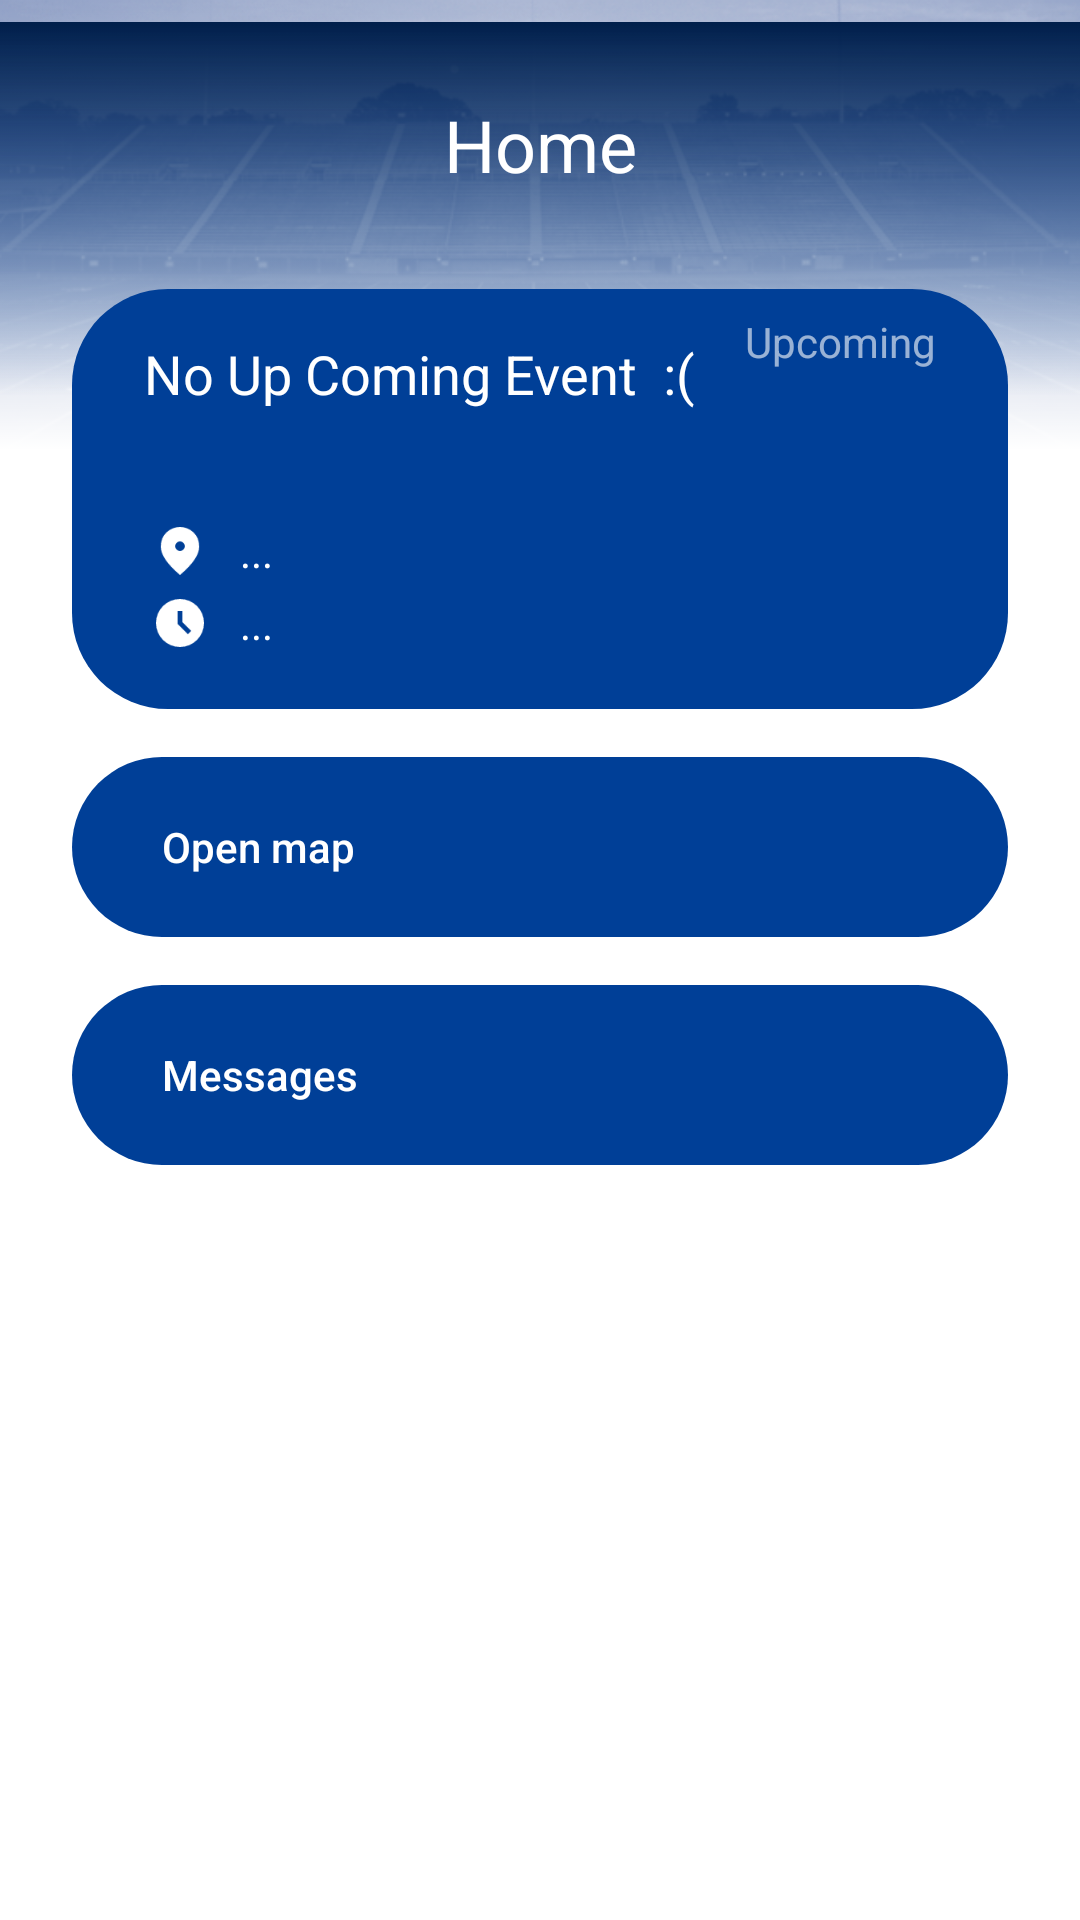

Here is an Android app screen rendered from its layout file. Give the layout XML and the strings, colors and styles it references.
<!-- AndroidManifest.xml: application theme Theme.Spotted -->
<!-- res/layout/fragment_home.xml -->
<?xml version="1.0" encoding="utf-8"?>
<androidx.constraintlayout.widget.ConstraintLayout xmlns:android="http://schemas.android.com/apk/res/android"
    xmlns:app="http://schemas.android.com/apk/res-auto"
    xmlns:tools="http://schemas.android.com/tools"
    android:background="@color/white"
    android:layout_width="match_parent"
    android:layout_height="match_parent"
    tools:context=".ui.home.HomeFragment">

    <TextView
        android:id="@+id/fragmentHome_header"
        android:layout_width="match_parent"
        android:layout_height="wrap_content"
        android:layout_marginTop="32dp"
        android:elevation="16dp"
        android:gravity="center"
        android:text="Home"
        android:textColor="@color/white"
        android:textSize="24sp"
        app:layout_constraintStart_toStartOf="parent"
        app:layout_constraintTop_toTopOf="parent" />


    <ImageView
        android:id="@+id/imageView2"
        android:layout_width="match_parent"
        android:layout_height="150dp"
        android:scaleType="centerCrop"
        android:src="@drawable/background"
        app:layout_constraintStart_toStartOf="parent"
        app:layout_constraintTop_toTopOf="parent" />

    <ImageView
        android:layout_width="match_parent"
        android:layout_height="150dp"
        android:scaleX="10"
        android:elevation="4dp"
        android:src="@drawable/background_overlay"
        app:layout_constraintStart_toStartOf="parent"
        app:layout_constraintTop_toTopOf="parent" />

    <ImageView
        android:id="@+id/imageView"
        android:layout_width="match_parent"
        android:layout_height="150dp"
        android:layout_marginTop="-4dp"
        android:elevation="8dp"
        android:scaleX="10"
        android:src="@drawable/background_reversed_overlay"
        app:layout_constraintStart_toStartOf="parent"
        app:layout_constraintTop_toTopOf="parent" />

    <ImageView
        android:clickable="true"
        android:id="@+id/fragmentHome_background_upcoming"
        android:layout_width="match_parent"
        android:layout_height="140dp"
        android:layout_marginStart="24dp"
        android:layout_marginTop="32dp"
        android:layout_marginEnd="24dp"
        android:elevation="10dp"
        android:src="@drawable/rounded_blue_dark"
        app:layout_constraintEnd_toEndOf="parent"
        app:layout_constraintStart_toStartOf="parent"
        app:layout_constraintTop_toBottomOf="@+id/fragmentHome_header" />


    <androidx.appcompat.widget.AppCompatButton
        android:id="@+id/fragmentHome_button_openMap"
        android:layout_width="match_parent"
        android:layout_height="60dp"
        android:layout_marginStart="24dp"
        android:layout_marginTop="16dp"
        android:layout_marginEnd="24dp"
        android:background="@drawable/rounded_blue_dark"
        android:gravity="start|center"
        android:paddingStart="30dp"
        android:text="Open map"
        android:stateListAnimator="@null"
        android:textAllCaps="false"
        android:textColor="@color/white"
        app:layout_constraintEnd_toEndOf="parent"
        app:layout_constraintStart_toStartOf="parent"
        app:layout_constraintTop_toBottomOf="@+id/fragmentHome_background_upcoming" />

    <androidx.appcompat.widget.AppCompatButton
        android:id="@+id/fragmentHome_button_messages"
        android:layout_width="match_parent"
        android:layout_height="60dp"
        android:layout_marginStart="24dp"
        android:layout_marginTop="16dp"
        android:layout_marginEnd="24dp"
        android:background="@drawable/rounded_blue_dark"
        android:gravity="start|center"
        android:paddingStart="30dp"
        android:stateListAnimator="@null"
        android:text="Messages"
        android:textAllCaps="false"
        android:textColor="@color/white"
        app:layout_constraintEnd_toEndOf="parent"
        app:layout_constraintStart_toStartOf="parent"
        app:layout_constraintTop_toBottomOf="@+id/fragmentHome_button_openMap" />

    <ImageView
        android:id="@+id/imageView3"
        android:layout_width="wrap_content"
        android:layout_height="wrap_content"
        android:layout_marginEnd="16dp"
        android:elevation="10dp"
        android:src="@drawable/icon_right_white"
        app:layout_constraintBottom_toBottomOf="@+id/fragmentHome_button_openMap"
        app:layout_constraintEnd_toEndOf="@+id/fragmentHome_button_openMap"
        app:layout_constraintTop_toTopOf="@+id/fragmentHome_button_openMap" />

    <ImageView
        android:id="@+id/imageView4"
        android:layout_width="wrap_content"
        android:layout_height="wrap_content"
        android:layout_marginEnd="16dp"
        android:elevation="10dp"
        android:src="@drawable/icon_right_white"
        app:layout_constraintBottom_toBottomOf="@+id/fragmentHome_button_messages"
        app:layout_constraintEnd_toEndOf="@+id/fragmentHome_button_messages"
        app:layout_constraintTop_toTopOf="@+id/fragmentHome_button_messages" />

    <TextView
        android:id="@+id/fragmentHome_textView_upcoming"
        android:layout_width="wrap_content"
        android:layout_height="wrap_content"
        android:layout_marginTop="8dp"
        android:layout_marginEnd="24dp"
        android:elevation="10dp"
        android:text="Upcoming"
        android:textColor="@color/half_grey"
        app:layout_constraintEnd_toEndOf="@+id/fragmentHome_background_upcoming"
        app:layout_constraintTop_toTopOf="@+id/fragmentHome_background_upcoming" />

    <TextView
        android:id="@+id/fragmentHome_textView_upcoming_eventTitle"
        android:layout_width="wrap_content"
        android:layout_height="wrap_content"
        android:layout_marginStart="24dp"
        android:layout_marginTop="16dp"
        android:elevation="10dp"
        android:text="No Up Coming Event  :("
        android:textColor="@color/white"
        android:textSize="18sp"
        app:layout_constraintStart_toStartOf="@+id/fragmentHome_background_upcoming"
        app:layout_constraintTop_toTopOf="@+id/fragmentHome_background_upcoming" />

    <TextView
        android:id="@+id/fragmentHome_textView_upcoming_eventCategory"
        android:layout_width="wrap_content"
        android:layout_height="wrap_content"
        android:layout_marginStart="24dp"
        android:elevation="10dp"
        android:text=""
        android:textColor="@color/blue_white"
        android:textSize="14sp"
        app:layout_constraintStart_toStartOf="@+id/fragmentHome_background_upcoming"
        app:layout_constraintTop_toBottomOf="@+id/fragmentHome_textView_upcoming_eventTitle" />

    <ImageView
        android:id="@+id/imageView5"
        android:layout_width="wrap_content"
        android:layout_height="wrap_content"
        android:layout_marginStart="24dp"
        android:layout_marginTop="16dp"
        android:elevation="10dp"
        android:scaleX="0.8"
        android:scaleY="0.8"
        android:src="@drawable/icon_location_white"
        app:layout_constraintStart_toStartOf="@+id/fragmentHome_background_upcoming"
        app:layout_constraintTop_toBottomOf="@+id/fragmentHome_textView_upcoming_eventCategory" />

    <TextView
        android:id="@+id/fragmentHome_textView_upcoming_eventLocation"
        android:layout_width="280dp"
        android:layout_height="wrap_content"
        android:layout_marginStart="8dp"
        android:elevation="10dp"
        android:text="..."
        android:textColor="@color/white"
        android:textSize="14sp"
        android:maxLines="1"
        android:ellipsize="end"
        android:singleLine="true"
        app:layout_constraintBottom_toBottomOf="@+id/imageView5"
        app:layout_constraintStart_toEndOf="@+id/imageView5"
        app:layout_constraintTop_toTopOf="@+id/imageView5" />

    <ImageView
        android:id="@+id/imageView6"
        android:layout_width="wrap_content"
        android:layout_height="wrap_content"
        android:layout_marginStart="24dp"
        android:elevation="10dp"
        android:scaleX="0.8"
        android:scaleY="0.8"
        android:src="@drawable/icon_time_white"
        app:layout_constraintStart_toStartOf="@+id/fragmentHome_background_upcoming"
        app:layout_constraintTop_toBottomOf="@id/imageView5" />

    <TextView
        android:id="@+id/fragmentHome_textView_upcoming_eventTime"
        android:layout_width="wrap_content"
        android:layout_height="wrap_content"
        android:layout_marginStart="8dp"
        android:elevation="10dp"
        android:text="..."
        android:textColor="@color/white"
        android:textSize="14sp"
        app:layout_constraintBottom_toBottomOf="@+id/imageView6"
        app:layout_constraintStart_toEndOf="@+id/imageView6"
        app:layout_constraintTop_toTopOf="@+id/imageView6" />

</androidx.constraintlayout.widget.ConstraintLayout>
<!-- resources referenced by this layout -->
<resources>
  <color name="blue_white">#B7D5FF</color>
  <color name="half_grey">#99FFFFFF</color>
  <color name="white">#FFFFFFFF</color>
  <!-- drawable background: png bitmap (drawable, 257257 bytes) -->
  <!-- drawable background_overlay: png bitmap (drawable, 8406 bytes) -->
  <!-- drawable background_reversed_overlay: png bitmap (drawable, 15638 bytes) -->
  <!-- drawable icon_location_white (drawable) -->
  <vector xmlns:android="http://schemas.android.com/apk/res/android"
      android:width="24dp"
      android:height="24dp"
      android:viewportWidth="960"
      android:viewportHeight="960"
      android:tint="@color/white">
    <path
        android:fillColor="@android:color/white"
        android:pathData="M480,480Q513,480 536.5,456.5Q560,433 560,400Q560,367 536.5,343.5Q513,320 480,320Q447,320 423.5,343.5Q400,367 400,400Q400,433 423.5,456.5Q447,480 480,480ZM480,880Q319,743 239.5,625.5Q160,508 160,408Q160,258 256.5,169Q353,80 480,80Q607,80 703.5,169Q800,258 800,408Q800,508 720.5,625.5Q641,743 480,880Z"/>
  </vector>
  <!-- drawable icon_time_white (drawable) -->
  <vector xmlns:android="http://schemas.android.com/apk/res/android"
      android:width="24dp"
      android:height="24dp"
      android:viewportWidth="960"
      android:viewportHeight="960"
      android:tint="@color/white">
    <path
        android:fillColor="@android:color/white"
        android:pathData="M612,668L668,612L520,464L520,280L440,280L440,496L612,668ZM480,880Q397,880 324,848.5Q251,817 197,763Q143,709 111.5,636Q80,563 80,480Q80,397 111.5,324Q143,251 197,197Q251,143 324,111.5Q397,80 480,80Q563,80 636,111.5Q709,143 763,197Q817,251 848.5,324Q880,397 880,480Q880,563 848.5,636Q817,709 763,763Q709,817 636,848.5Q563,880 480,880Z"/>
  </vector>
  <!-- drawable rounded_blue_dark (drawable) -->
  <?xml version="1.0" encoding="utf-8"?>
  <shape xmlns:android="http://schemas.android.com/apk/res/android">
      <solid android:color="@color/blue_700"/> 
      <corners android:radius="32dp"/> 
  </shape>
  <style name="Theme.Spotted" parent="Theme.MaterialComponents.DayNight.NoActionBar">
          
          <item name="colorPrimary">@color/blue_500</item>
          <item name="colorPrimaryVariant">@color/blue_black</item>
          <item name="colorOnPrimary">@color/white</item>
          
          <item name="colorSecondary">@color/blue_700</item>
          <item name="colorSecondaryVariant">@color/blue_500</item>
          <item name="colorOnSecondary">@color/blue_white</item>
          
          <item name="android:statusBarColor">?attr/colorPrimaryVariant</item>
          
      </style>
  <color name="blue_700">#003F97</color>
  <color name="blue_500">#2881FF</color>
  <color name="blue_black">#001F4B</color>
</resources>
